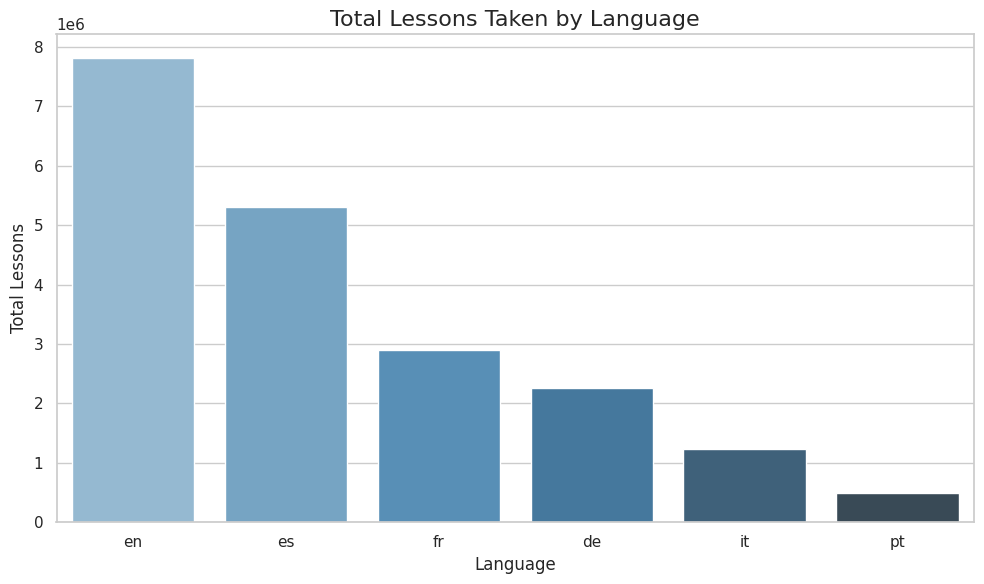
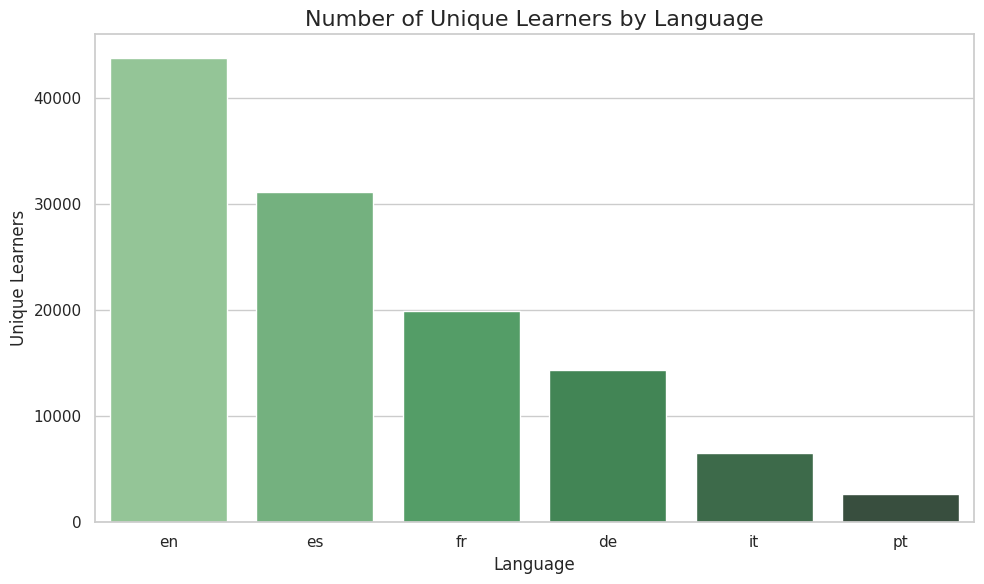
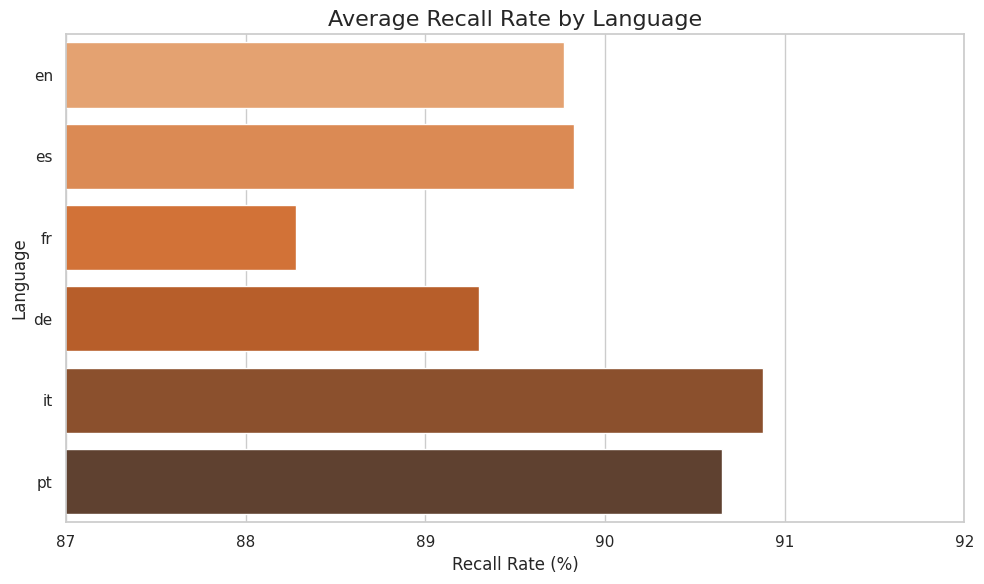

The matplotlib source for these figures, in order:
import pandas as pd
import matplotlib
matplotlib.use('Agg')
import matplotlib.pyplot as plt
import seaborn as sns
import pathlib

# Output folder
output_dir = pathlib.Path("language_success")
output_dir.mkdir(exist_ok=True)

# Data
data = {
"learning_language":["en","es","fr","de","it","pt"],
"unique_learners":[43805,31155,19947,14383,6498,2709],
"total_lessons_taken":[7822709,5306643,2900837,2266339,1227650,484112],
"avg_recall_rate":[89.77,89.83,88.28,89.30,90.88,90.65]
}

df = pd.DataFrame(data)

sns.set_theme(style="whitegrid")

# -------------------------
# 1️⃣ TOTAL LESSONS
# -------------------------
plt.figure(figsize=(10,6))

sns.barplot(
    data=df,
    x="learning_language",
    y="total_lessons_taken",
    palette="Blues_d"
)

plt.title("Total Lessons Taken by Language", fontsize=16)
plt.xlabel("Language")
plt.ylabel("Total Lessons")
plt.tight_layout()

plt.savefig(output_dir / "language_lessons.png")
plt.close()


# -------------------------
# 2️⃣ UNIQUE LEARNERS
# -------------------------
plt.figure(figsize=(10,6))

sns.barplot(
    data=df,
    x="learning_language",
    y="unique_learners",
    palette="Greens_d"
)

plt.title("Number of Unique Learners by Language", fontsize=16)
plt.xlabel("Language")
plt.ylabel("Unique Learners")
plt.tight_layout()

plt.savefig(output_dir / "language_learners.png")
plt.close()


# -------------------------
# 3️⃣ RECALL RATE
# -------------------------
plt.figure(figsize=(10,6))

sns.barplot(
    data=df,
    x="avg_recall_rate",
    y="learning_language",
    palette="Oranges_d"
)

plt.title("Average Recall Rate by Language", fontsize=16)
plt.xlabel("Recall Rate (%)")
plt.ylabel("Language")
plt.xlim(87,92)

plt.tight_layout()

plt.savefig(output_dir / "language_recall_rate.png")
plt.close()

print("✅ Language visualizations saved.")
